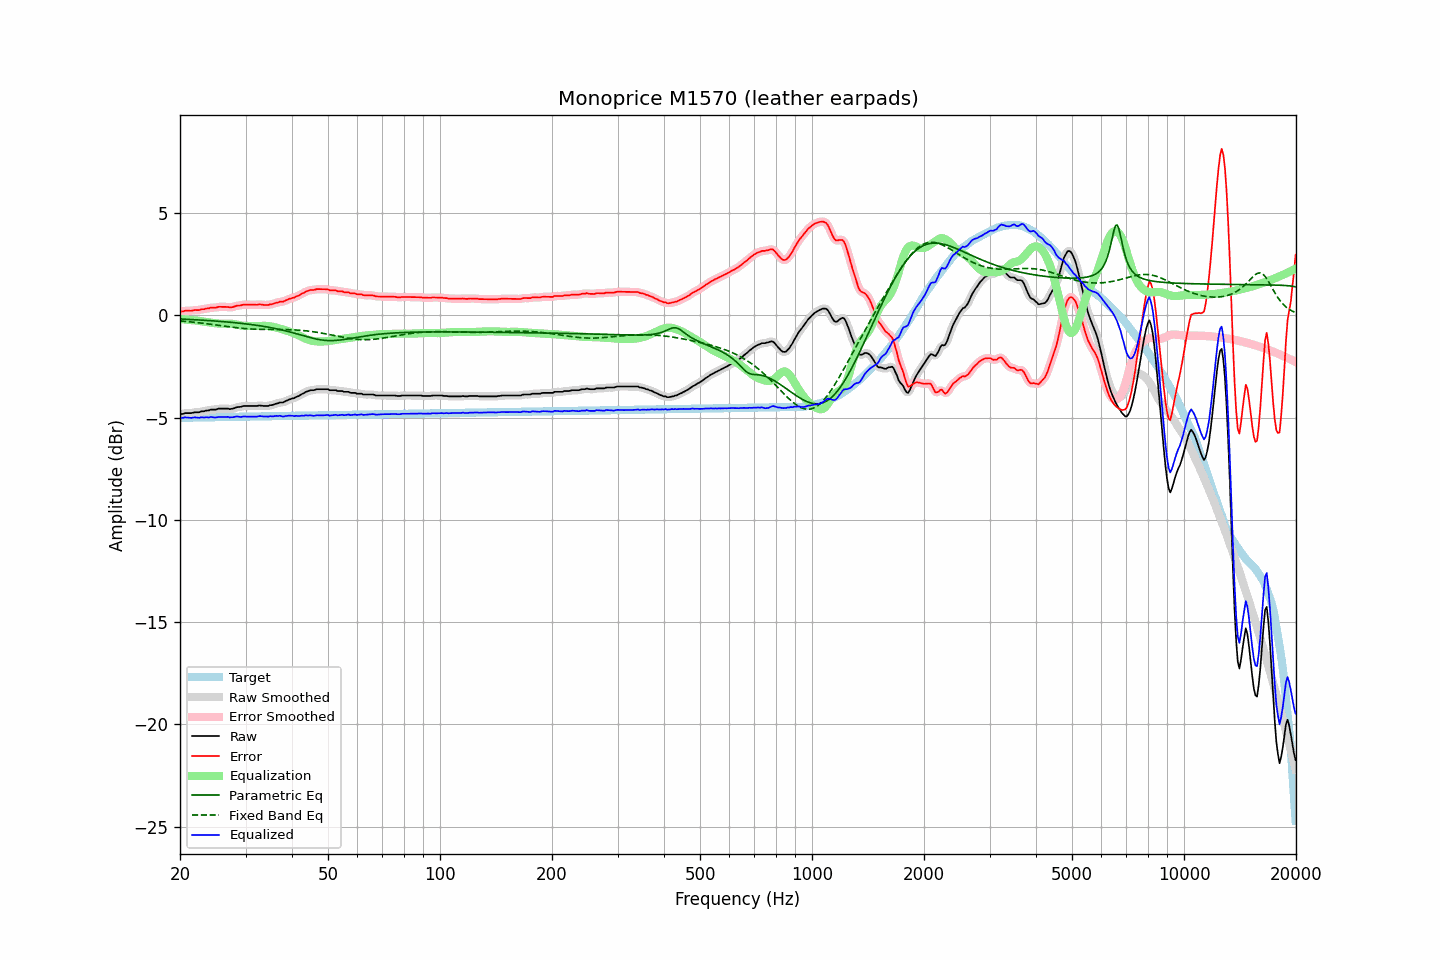

The table this chart was drawn from, first rows:
frequency, raw, error, smoothed, error_smoothed, equalization, parametric_eq, fixed_band_eq, equalized_raw, equalized_smoothed, target
20.00, -4.85, 0.16, -4.85, 0.16, -0.18, -0.18, -0.27, -5.03, -5.03, -5.01
20.20, -4.82, 0.19, -4.83, 0.18, -0.19, -0.18, -0.28, -5.01, -5.01, -5.01
20.40, -4.82, 0.19, -4.81, 0.20, -0.19, -0.19, -0.29, -5.01, -5.00, -5.01
20.61, -4.78, 0.23, -4.79, 0.22, -0.20, -0.19, -0.29, -4.98, -4.99, -5.01
20.81, -4.78, 0.23, -4.78, 0.22, -0.21, -0.19, -0.30, -4.99, -4.99, -5.01
21.02, -4.78, 0.22, -4.78, 0.23, -0.22, -0.20, -0.31, -5.00, -5.00, -5.00
21.23, -4.78, 0.22, -4.78, 0.22, -0.23, -0.20, -0.32, -5.01, -5.01, -5.00
21.44, -4.78, 0.22, -4.77, 0.23, -0.24, -0.21, -0.32, -5.02, -5.01, -5.00
21.66, -4.76, 0.24, -4.76, 0.24, -0.24, -0.21, -0.33, -5.00, -5.00, -5.00
21.87, -4.74, 0.26, -4.75, 0.25, -0.25, -0.21, -0.34, -4.99, -4.99, -5.00
22.09, -4.74, 0.26, -4.74, 0.25, -0.25, -0.22, -0.35, -4.99, -5.00, -5.00
22.31, -4.74, 0.26, -4.74, 0.26, -0.26, -0.22, -0.36, -5.00, -5.00, -5.00
22.54, -4.74, 0.25, -4.73, 0.27, -0.27, -0.23, -0.37, -5.01, -5.00, -4.99
22.76, -4.70, 0.29, -4.71, 0.28, -0.28, -0.23, -0.38, -4.98, -5.00, -4.99
22.99, -4.69, 0.30, -4.70, 0.30, -0.30, -0.24, -0.39, -4.99, -4.99, -4.99
23.22, -4.69, 0.30, -4.68, 0.31, -0.31, -0.24, -0.40, -5.00, -4.99, -4.99
23.45, -4.66, 0.33, -4.67, 0.32, -0.32, -0.25, -0.41, -4.98, -4.99, -4.99
23.69, -4.65, 0.34, -4.65, 0.33, -0.33, -0.25, -0.42, -4.98, -4.99, -4.99
23.92, -4.65, 0.34, -4.64, 0.35, -0.35, -0.26, -0.43, -5.00, -4.98, -4.99
24.16, -4.61, 0.37, -4.62, 0.36, -0.36, -0.26, -0.44, -4.97, -4.98, -4.99
24.40, -4.61, 0.37, -4.61, 0.37, -0.37, -0.27, -0.45, -4.98, -4.98, -4.98
24.65, -4.61, 0.37, -4.61, 0.37, -0.38, -0.27, -0.46, -4.99, -4.99, -4.98
24.89, -4.61, 0.37, -4.60, 0.38, -0.39, -0.28, -0.47, -5.00, -4.99, -4.98
25.14, -4.59, 0.39, -4.59, 0.39, -0.40, -0.28, -0.48, -4.99, -4.98, -4.98
25.39, -4.56, 0.42, -4.57, 0.41, -0.40, -0.29, -0.49, -4.96, -4.98, -4.98
25.65, -4.56, 0.42, -4.56, 0.42, -0.41, -0.30, -0.50, -4.97, -4.97, -4.98
25.91, -4.56, 0.41, -4.56, 0.42, -0.41, -0.30, -0.51, -4.97, -4.97, -4.98
26.16, -4.56, 0.41, -4.56, 0.41, -0.41, -0.31, -0.52, -4.97, -4.97, -4.97
26.43, -4.56, 0.41, -4.56, 0.41, -0.41, -0.32, -0.53, -4.97, -4.96, -4.97
26.69, -4.56, 0.41, -4.56, 0.41, -0.40, -0.32, -0.54, -4.97, -4.97, -4.97
26.96, -4.56, 0.41, -4.57, 0.40, -0.40, -0.33, -0.55, -4.96, -4.97, -4.97
27.23, -4.59, 0.38, -4.58, 0.39, -0.41, -0.34, -0.56, -5.00, -4.98, -4.97
27.50, -4.57, 0.40, -4.57, 0.39, -0.41, -0.34, -0.57, -4.98, -4.99, -4.97
27.77, -4.56, 0.41, -4.56, 0.41, -0.42, -0.35, -0.58, -4.98, -4.98, -4.97
28.05, -4.53, 0.43, -4.53, 0.44, -0.43, -0.36, -0.59, -4.96, -4.96, -4.96
28.33, -4.50, 0.46, -4.51, 0.46, -0.45, -0.37, -0.60, -4.95, -4.95, -4.96
28.62, -4.48, 0.48, -4.49, 0.47, -0.47, -0.37, -0.61, -4.95, -4.95, -4.96
28.90, -4.48, 0.48, -4.48, 0.49, -0.48, -0.38, -0.62, -4.96, -4.96, -4.96
29.19, -4.47, 0.49, -4.46, 0.50, -0.50, -0.39, -0.63, -4.97, -4.96, -4.96
29.48, -4.44, 0.52, -4.45, 0.51, -0.51, -0.40, -0.64, -4.95, -4.96, -4.96
29.78, -4.43, 0.53, -4.43, 0.52, -0.52, -0.41, -0.64, -4.95, -4.95, -4.96
30.08, -4.43, 0.52, -4.43, 0.53, -0.52, -0.42, -0.65, -4.95, -4.95, -4.95
30.38, -4.43, 0.52, -4.43, 0.52, -0.52, -0.43, -0.66, -4.95, -4.95, -4.95
30.68, -4.43, 0.52, -4.43, 0.52, -0.52, -0.44, -0.66, -4.95, -4.95, -4.95
30.99, -4.43, 0.52, -4.43, 0.52, -0.52, -0.45, -0.67, -4.95, -4.95, -4.95
31.30, -4.43, 0.52, -4.43, 0.52, -0.52, -0.46, -0.67, -4.95, -4.95, -4.95
31.61, -4.43, 0.52, -4.43, 0.52, -0.52, -0.47, -0.68, -4.95, -4.96, -4.95
31.93, -4.43, 0.52, -4.43, 0.52, -0.52, -0.48, -0.68, -4.95, -4.95, -4.95
32.24, -4.43, 0.51, -4.42, 0.52, -0.52, -0.49, -0.68, -4.95, -4.94, -4.95
32.57, -4.41, 0.53, -4.42, 0.53, -0.52, -0.50, -0.68, -4.93, -4.94, -4.94
32.89, -4.41, 0.53, -4.42, 0.53, -0.52, -0.51, -0.69, -4.93, -4.93, -4.94
33.22, -4.42, 0.52, -4.42, 0.52, -0.51, -0.53, -0.69, -4.93, -4.93, -4.94
33.55, -4.43, 0.51, -4.43, 0.51, -0.51, -0.54, -0.69, -4.94, -4.94, -4.94
33.89, -4.43, 0.51, -4.44, 0.50, -0.51, -0.55, -0.69, -4.94, -4.95, -4.94
34.23, -4.43, 0.51, -4.43, 0.51, -0.52, -0.57, -0.69, -4.95, -4.95, -4.94
34.57, -4.43, 0.50, -4.42, 0.52, -0.52, -0.58, -0.69, -4.95, -4.94, -4.94
34.92, -4.39, 0.54, -4.41, 0.53, -0.53, -0.59, -0.69, -4.92, -4.94, -4.93
35.27, -4.39, 0.54, -4.39, 0.55, -0.55, -0.61, -0.69, -4.94, -4.94, -4.93
35.62, -4.37, 0.56, -4.36, 0.57, -0.57, -0.62, -0.69, -4.94, -4.93, -4.93
35.97, -4.34, 0.59, -4.34, 0.59, -0.58, -0.64, -0.69, -4.93, -4.93, -4.93
... 635 more rows
